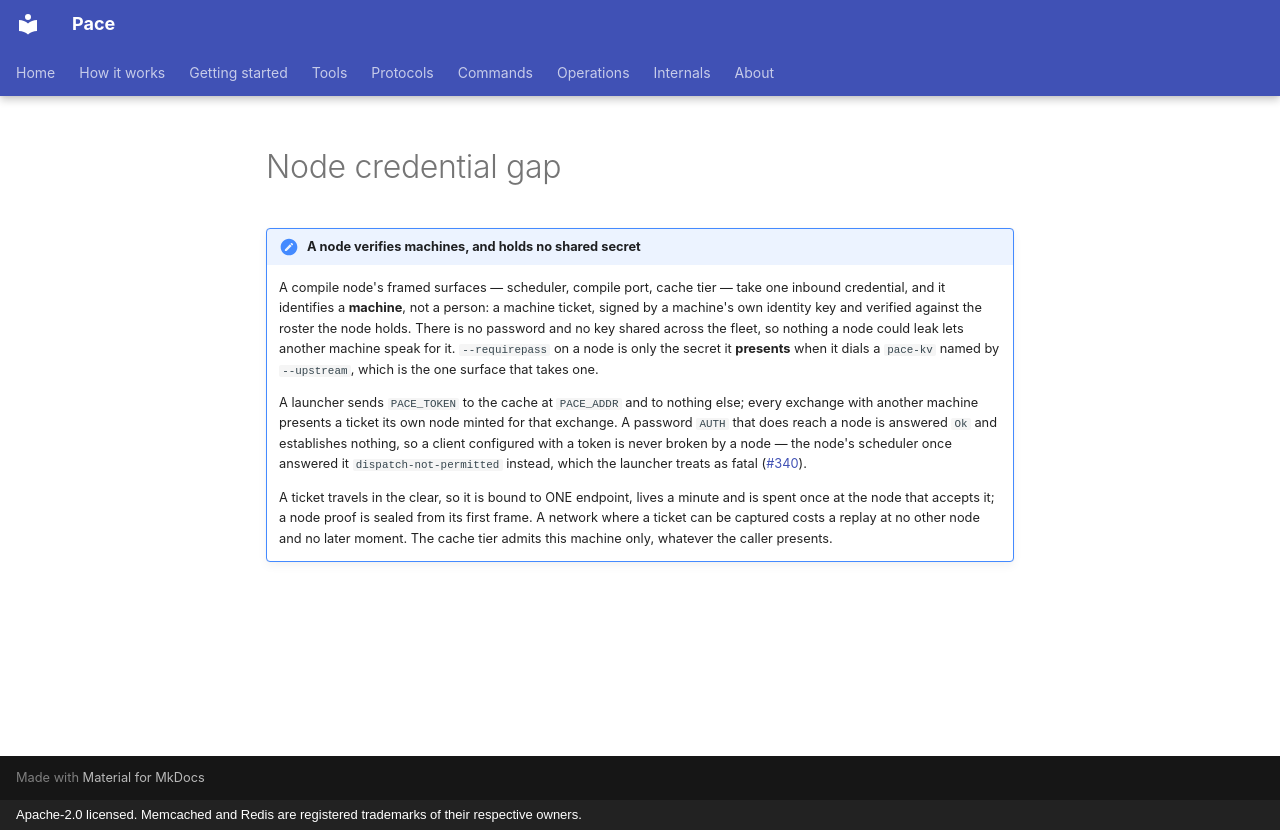

repository: LASTRADA-Software/pace · page: snippets/node-credential-gap/index.html · generator: mkdocs · copyright: Apache-2.0 licensed. Memcached and Redis are registered trademarks of their respective owners.

!!! note "A node verifies machines, and holds no shared secret"

    A compile node's framed surfaces — scheduler, compile port, cache tier — take one
    inbound credential, and it identifies a **machine**, not a person: a machine ticket,
    signed by a machine's own identity key and verified against the roster the node holds.
    There is no password and no key shared across the fleet, so nothing a node could leak
    lets another machine speak for it. `--requirepass` on a node is only the secret it
    **presents** when it dials a `pace-kv` named by `--upstream`, which is the one
    surface that takes one.

    A launcher sends `PACE_TOKEN` to the cache at `PACE_ADDR` and to nothing
    else; every exchange with another machine presents a ticket its own node minted for
    that exchange. A password `AUTH` that does reach a node is answered `Ok` and
    establishes nothing, so a client configured with a token is never broken by a node —
    the node's scheduler once answered it `dispatch-not-permitted` instead, which the
    launcher treats as fatal
    ([#340](https://github.com/LASTRADA-Software/pace/issues/340)).

    A ticket travels in the clear, so it is bound to ONE endpoint, lives a minute and is
    spent once at the node that accepts it; a node proof is sealed from its first frame. A
    network where a ticket can be captured costs a replay at no other node and no later
    moment. The cache tier admits this machine only, whatever the caller presents.
